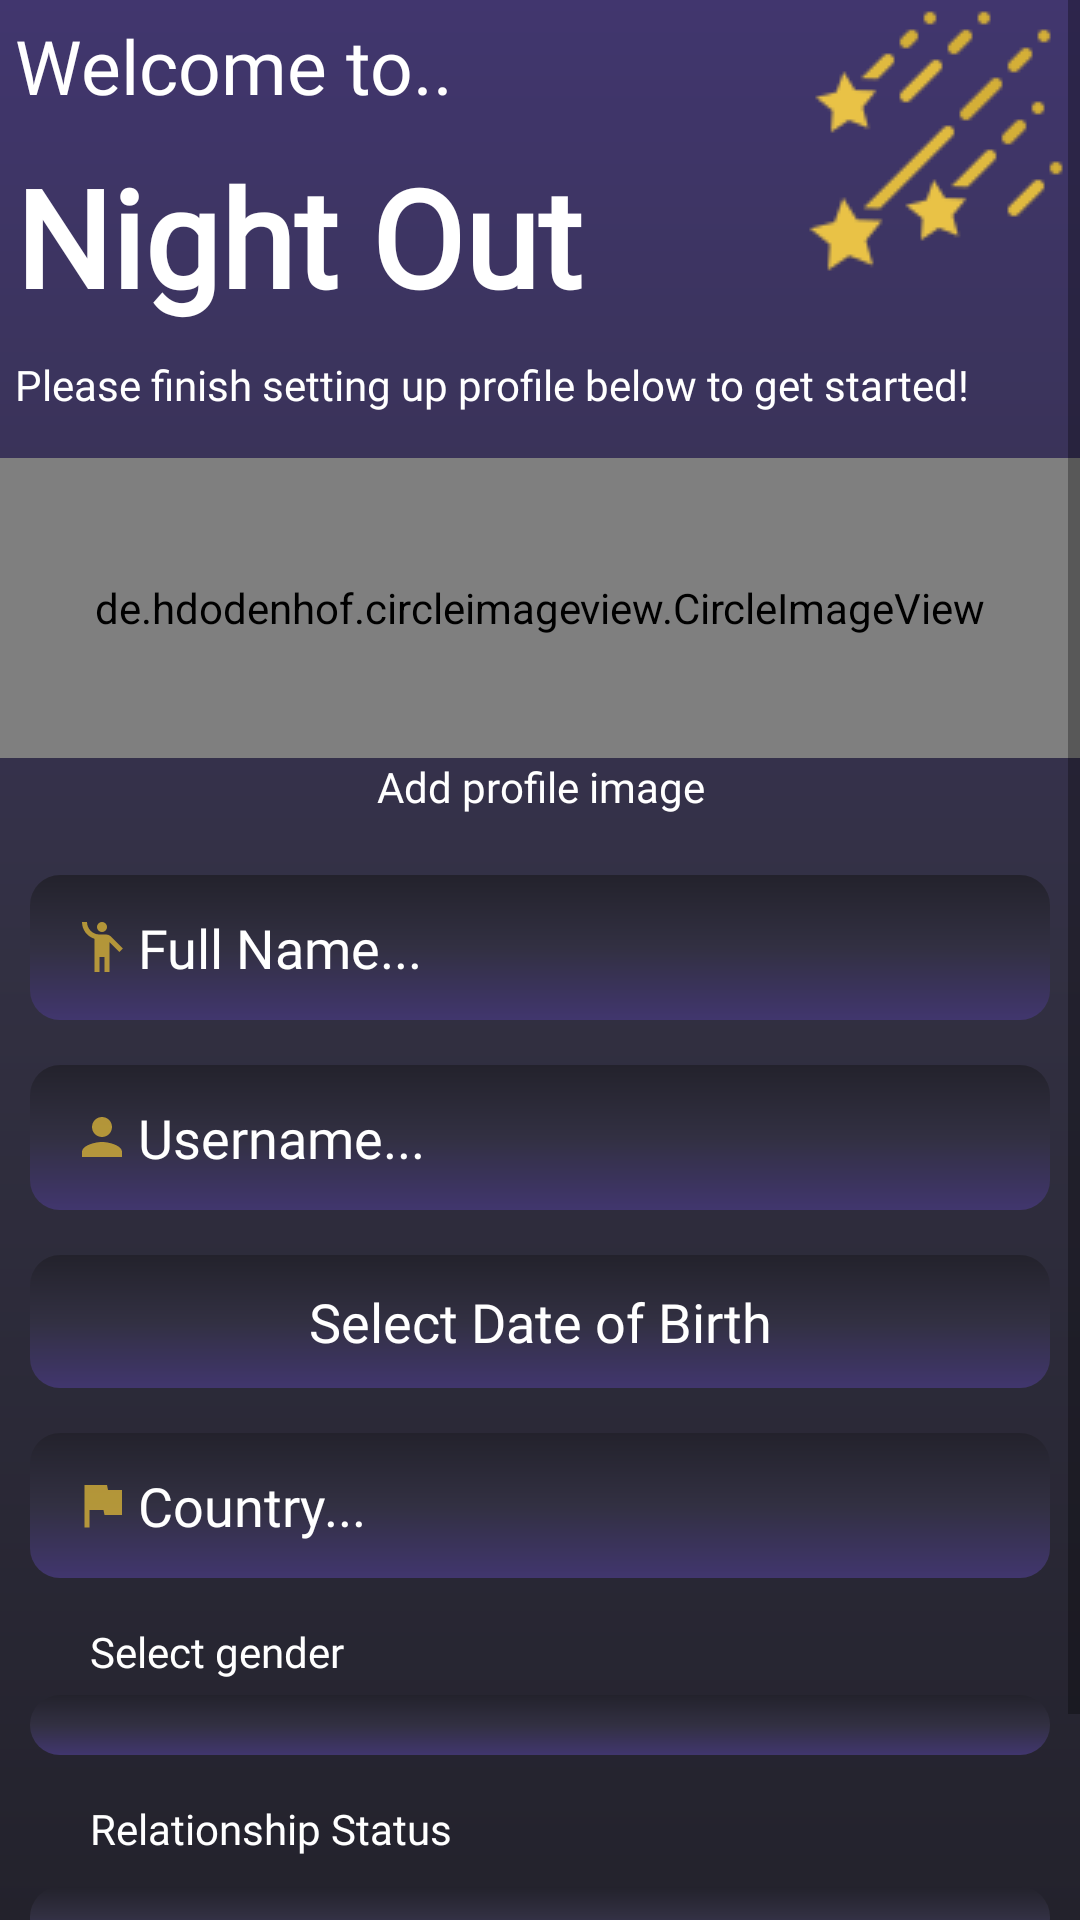

This screen was rendered from an Android layout file. Write that file and the resources it references.
<!-- AndroidManifest.xml: application theme AppTheme -->
<!-- res/layout/activity_set_up_account.xml -->
<?xml version="1.0" encoding="utf-8"?>
<RelativeLayout xmlns:android="http://schemas.android.com/apk/res/android"
    xmlns:app="http://schemas.android.com/apk/res-auto"
    xmlns:tools="http://schemas.android.com/tools"
    android:layout_width="match_parent"
    android:layout_height="match_parent"
    tools:context=".SetUpAccountActivity"
    android:background="@drawable/purp_grade_background">
    <ScrollView
        android:layout_width="match_parent"
        android:layout_height="match_parent">
        <RelativeLayout
            android:layout_width="match_parent"
            android:layout_height="match_parent">
            <ImageView
                android:layout_width="wrap_content"
                android:layout_height="wrap_content"
                android:src="@drawable/shooting_stars"
                android:layout_alignParentEnd="true"/>
            <TextView
                android:id="@+id/setUp_welcome"
                android:layout_width="wrap_content"
                android:layout_height="wrap_content"
                android:layout_alignParentStart="true"
                android:text="Welcome to.. "
                android:textColor="@android:color/white"
                android:textSize="25sp"
                android:fontFamily="@font/rubik_bold"
                android:padding="5dp"/>
            <TextView
                android:id="@+id/setUp_title"
                android:layout_width="match_parent"
                android:layout_height="wrap_content"
                android:layout_below="@+id/setUp_welcome"
                android:textSize="45sp"
                android:fontFamily="@font/damion"
                android:text="Night Out"
                android:textColor="@android:color/white"
                android:textStyle="bold"
                android:padding="5dp"
                android:layout_marginRight="100dp"/>
            <TextView
                android:id="@+id/setUp_instructions"
                android:layout_width="match_parent"
                android:layout_height="wrap_content"
                android:layout_below="@+id/setUp_title"
                android:text="Please finish setting up profile below to get started!"
                android:textColor="@android:color/white"
                android:textSize="14sp"
                android:fontFamily="@font/rubik"
                android:padding="5dp"
                android:layout_alignParentStart="true"/>
            <de.hdodenhof.circleimageview.CircleImageView
                android:id="@+id/setUp_profile_image"
                android:layout_width="match_parent"
                android:layout_height="100dp"
                android:layout_below="@id/setUp_instructions"
                android:src="@drawable/ic_baseline_account"
                android:layout_marginTop="10dp"/>

            <TextView
                android:id="@+id/setUp_image_instruction"
                android:layout_width="match_parent"
                android:layout_height="wrap_content"
                android:layout_below="@+id/setUp_profile_image"
                android:layout_centerHorizontal="true"
                android:text="Add profile image"
                android:textAlignment="center"
                android:textColor="@android:color/white"
                android:fontFamily="@font/rubik"/>
            <EditText
                android:id="@+id/setUp_fullname"
                android:layout_width="match_parent"
                android:layout_height="wrap_content"
                android:layout_below="@+id/setUp_image_instruction"
                android:layout_marginLeft="10dp"
                android:layout_marginTop="20dp"
                android:layout_marginRight="10dp"
                android:background="@drawable/input_field"
                android:drawableLeft="@drawable/ic_action_name"
                android:fontFamily="@font/rubik"
                android:hint="Full Name..."
                android:padding="12dp"
                android:paddingLeft="2dp"
                android:textColor="@android:color/white"
                android:textColorHint="@android:color/white"
                android:textSize="18sp" />
            <EditText
                android:id="@+id/setUp_username"
                android:layout_width="match_parent"
                android:layout_height="wrap_content"
                android:layout_below="@+id/setUp_fullname"
                android:layout_marginLeft="10dp"
                android:layout_marginTop="15dp"
                android:layout_marginRight="10dp"
                android:background="@drawable/input_field"
                android:drawableLeft="@drawable/ic_action_username"
                android:fontFamily="@font/rubik"
                android:hint="Username..."
                android:padding="12dp"
                android:paddingLeft="2dp"
                android:textColor="@android:color/white"
                android:textColorHint="@android:color/white"
                android:textSize="18sp" />

            <TextView
                android:id="@+id/setUp_DOB"
                android:layout_width="match_parent"
                android:layout_height="wrap_content"
                android:layout_below="@+id/setUp_username"
                android:layout_marginTop="15dp"
                android:text="Select Date of Birth"
                android:textAlignment="center"
                android:fontFamily="@font/rubik"
                android:background="@drawable/input_field"
                android:textSize="18sp"
                android:layout_marginLeft="10dp"
                android:layout_marginRight="10dp"
                android:padding="10dp"
                android:textColor="@android:color/white"/>
            <EditText
                android:id="@+id/setUp_country"
                android:layout_width="match_parent"
                android:layout_height="wrap_content"
                android:layout_below="@+id/setUp_DOB"
                android:layout_marginLeft="10dp"
                android:layout_marginTop="15dp"
                android:layout_marginRight="10dp"
                android:background="@drawable/input_field"
                android:drawableLeft="@drawable/ic_action_flag"
                android:fontFamily="@font/rubik"
                android:hint="Country..."
                android:padding="12dp"
                android:paddingLeft="2dp"
                android:textColor="@android:color/white"
                android:textColorHint="@android:color/white"
                android:textSize="18sp" />

            <TextView
                android:id="@+id/setUp_gender_instructions"
                android:layout_width="match_parent"
                android:layout_height="wrap_content"
                android:layout_below="@id/setUp_country"
                android:layout_marginTop="15dp"
                android:text="Select gender"
                android:textColor="@android:color/white"
                android:fontFamily="@font/rubik"
                android:layout_marginLeft="30dp"/>
            <Spinner
                android:id="@+id/setUp_gender"
                android:layout_width="match_parent"
                android:layout_height="wrap_content"
                android:layout_marginLeft="10dp"
                android:layout_marginRight="10dp"
                android:layout_marginTop="5dp"
                android:layout_below="@id/setUp_gender_instructions"
                android:background="@drawable/input_field"
                android:padding="10dp"/>
            <TextView
                android:id="@+id/setUp_relation_instructions"
                android:layout_width="match_parent"
                android:layout_height="wrap_content"
                android:layout_below="@id/setUp_gender"
                android:layout_marginTop="15dp"
                android:text="Relationship Status"
                android:textColor="@android:color/white"
                android:fontFamily="@font/rubik"
                android:layout_marginLeft="30dp"
                />
            <Spinner
                android:id="@+id/setUp_relationship"
                android:layout_width="match_parent"
                android:layout_height="wrap_content"
                android:layout_marginLeft="10dp"
                android:layout_marginRight="10dp"
                android:layout_marginTop="10dp"
                android:layout_below="@id/setUp_relation_instructions"
                android:background="@drawable/input_field"
                android:padding="10dp"
                />

            <Button
                android:id="@+id/setUp_save_info_button"
                android:layout_width="match_parent"
                android:layout_height="wrap_content"
                android:layout_below="@id/setUp_relationship"
                android:background="@drawable/button"
                android:layout_marginTop="20dp"
                android:layout_marginRight="10dp"
                android:layout_marginLeft="10dp"
                android:text="Save Profile"
                android:fontFamily="@font/rubik_black"
                android:textColor="@android:color/white"
                android:textSize="20sp"
                android:textAllCaps="false"/>


        </RelativeLayout>


    </ScrollView>



</RelativeLayout>
<!-- resources referenced by this layout -->
<resources>
  <!-- drawable ic_action_flag (drawable-anydpi) -->
  <vector xmlns:android="http://schemas.android.com/apk/res/android"
      android:width="24dp"
      android:height="24dp"
      android:viewportWidth="24"
      android:viewportHeight="24"
      android:tint="#D4AF37"
      android:alpha="0.8">
    <group android:scaleX="0.8333333"
        android:scaleY="0.8333333"
        android:translateX="2"
        android:translateY="2">
      <path
          android:fillColor="@android:color/white"
          android:pathData="M14.4,6L14,4H5v17h2v-7h5.6l0.4,2h7V6z"/>
    </group>
  </vector>
  <!-- drawable ic_action_username (drawable-anydpi) -->
  <vector xmlns:android="http://schemas.android.com/apk/res/android"
      android:width="24dp"
      android:height="24dp"
      android:viewportWidth="24"
      android:viewportHeight="24"
      android:tint="#D4AF37"
      android:alpha="0.8">
    <group android:scaleX="0.8333333"
        android:scaleY="0.8333333"
        android:translateX="2"
        android:translateY="2">
      <path
          android:fillColor="@android:color/white"
          android:pathData="M12,12c2.21,0 4,-1.79 4,-4s-1.79,-4 -4,-4 -4,1.79 -4,4 1.79,4 4,4zM12,14c-2.67,0 -8,1.34 -8,4v2h16v-2c0,-2.66 -5.33,-4 -8,-4z"/>
    </group>
  </vector>
  <!-- drawable ic_baseline_account (drawable) -->
  <vector android:height="24dp" android:tint="#D4AF37"
      android:viewportHeight="24" android:viewportWidth="24"
      android:width="24dp" xmlns:android="http://schemas.android.com/apk/res/android">
      <path android:fillColor="@android:color/white" android:pathData="M12,2C6.48,2 2,6.48 2,12s4.48,10 10,10 10,-4.48 10,-10S17.52,2 12,2zM12,5c1.66,0 3,1.34 3,3s-1.34,3 -3,3 -3,-1.34 -3,-3 1.34,-3 3,-3zM12,19.2c-2.5,0 -4.71,-1.28 -6,-3.22 0.03,-1.99 4,-3.08 6,-3.08 1.99,0 5.97,1.09 6,3.08 -1.29,1.94 -3.5,3.22 -6,3.22z"/>
  </vector>
  <!-- drawable input_field (drawable) -->
  <?xml version="1.0" encoding="utf-8"?>
  <shape
  xmlns:android="http://schemas.android.com/apk/res/android">
  <gradient
      android:angle="270"
      android:startColor="@color/colorPrimaryDark"
      android:centerColor="@color/colorMid"
      android:endColor="@color/colorPrimary"/>
  
  <corners android:radius="10dp"></corners>
  </shape>
  <!-- drawable purp_grade_background (drawable) -->
  <?xml version="1.0" encoding="utf-8"?>
  <shape xmlns:android="http://schemas.android.com/apk/res/android" android:shape="rectangle">
  
      <gradient
          android:angle="270"
          android:endColor="@color/colorPrimaryDark"
          android:centerColor="@color/colorMid"
          android:startColor="@color/colorPrimary"
          android:type="linear"/>
  
  
  
  
  
  </shape>
  <style name="AppTheme" parent="Theme.AppCompat.Light.NoActionBar">
          
          <item name="colorPrimary">@color/colorPrimary</item>
          <item name="colorPrimaryDark">@color/colorPrimaryDark</item>
          <item name="colorAccent">@color/colorAccent</item>
          <item name="android:windowAnimationStyle">@style/PageSlideAnimation</item>
      </style>
  <color name="colorPrimary">#41366E</color>
  <color name="colorAccent">#D4AF37</color>
  <color name="colorPrimaryDark">#23222C</color>
  <color name="colorMid">#323042</color>
  <style name="PageSlideAnimation" parent="@android:style/Animation.Activity">
          <item name="android:activityOpenEnterAnimation">@anim/from_right</item>
          <item name="android:activityOpenExitAnimation">@anim/leave_left</item>
          <item name="android:activityCloseEnterAnimation">@anim/from_left</item>
          <item name="android:activityCloseExitAnimation">@anim/leave_right</item>
      </style>
</resources>
